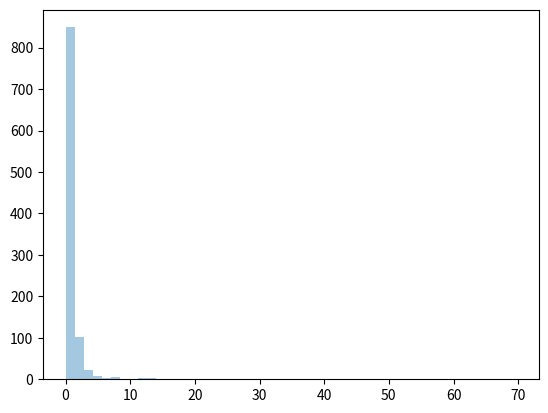

Reproduce this figure in Python.

# Pareto dist - 80 : 20 (20% factors cause 80% outcome or results).
# Parameters - a(shape param) , size.
# Sample for pareto with shape 2 with size 2*3:

from numpy import random
randarr = random.pareto(a=2 , size=(2 , 3))
print(randarr)

# Visualization of rayleigh dist :

from numpy import random
import matplotlib.pyplot as plt
import seaborn as sns 
sns.distplot(random.pareto(a=2 ,size=1000) , kde=False)
plt.show()


#__________________BEST OF LUCK ____________________#

